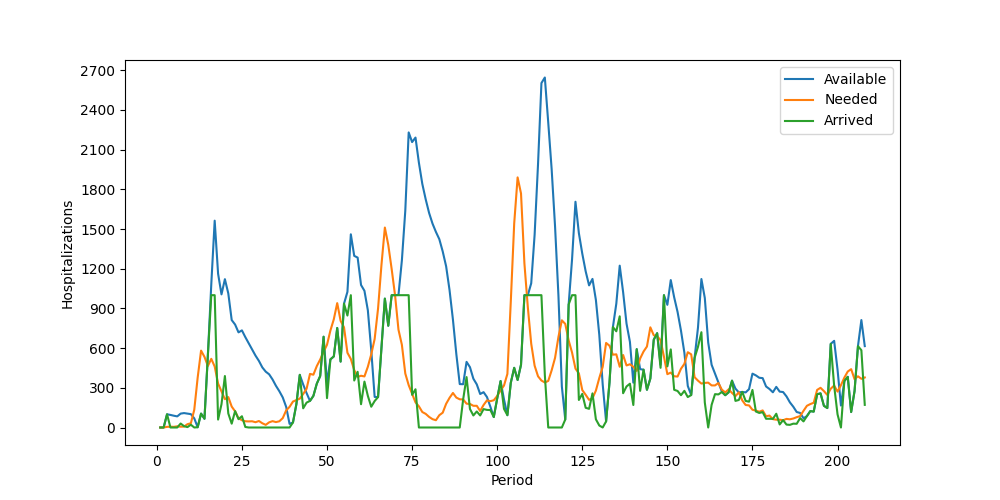

Values plotted in this chart, from the file beside it:
Period, Inventory, Arrived, Available, Needed, Succeeded, Failed, Lost
1, 0, 0, 0, 0, 0, 0, 0
2, 0, 0, 0, 0, 0, 0, 0
3, 0, 100, 100, 5, 5, 0, 0
4, 95, 0, 95, 6, 6, 0, 0
5, 89, 0, 89, 5, 5, 0, 0
6, 84, 0, 84, 9, 9, 0, 0
7, 75, 30, 105, 6, 6, 0, 0
8, 99, 10, 109, 7, 7, 0, 0
9, 102, 3, 105, 25, 25, 0, 0
10, 80, 21, 101, 32, 32, 0, 0
11, 69, 0, 69, 134, 69, 65, 0
12, 0, 2, 2, 377, 2, 375, 0
13, 0, 105, 105, 581, 105, 476, 0
14, 0, 66, 66, 534, 66, 468, 0
15, 0, 547, 547, 465, 465, 0, 0
16, 82, 1000, 1082, 519, 519, 0, 0
17, 563, 1000, 1563, 461, 461, 0, 0
18, 1102, 60, 1162, 332, 332, 0, 0
19, 830, 176, 1006, 274, 274, 0, 0
20, 732, 389, 1121, 214, 214, 0, 0
21, 907, 106, 1013, 230, 230, 0, 0
22, 783, 29, 812, 158, 158, 0, 0
23, 654, 124, 778, 122, 122, 0, 0
24, 656, 63, 719, 70, 70, 0, 0
25, 649, 85, 734, 55, 55, 0, 0
26, 679, 4, 683, 47, 47, 0, 0
27, 636, 0, 636, 46, 46, 0, 0
28, 590, 0, 590, 47, 47, 0, 0
29, 543, 0, 543, 40, 40, 0, 0
30, 503, 0, 503, 49, 49, 0, 0
31, 454, 0, 454, 32, 32, 0, 0
32, 422, 0, 422, 20, 20, 0, 0
33, 402, 0, 402, 39, 39, 0, 0
34, 363, 0, 363, 48, 48, 0, 0
35, 315, 0, 315, 41, 41, 0, 0
36, 274, 0, 274, 47, 47, 0, 0
37, 227, 0, 227, 71, 71, 0, 0
38, 156, 0, 156, 129, 129, 0, 0
39, 27, 0, 27, 156, 27, 129, 0
40, 0, 38, 38, 196, 38, 158, 0
41, 0, 176, 176, 207, 176, 31, 0
42, 0, 398, 398, 218, 218, 0, 0
43, 180, 145, 325, 253, 253, 0, 0
44, 72, 188, 260, 293, 260, 33, 0
45, 0, 201, 201, 405, 201, 204, 0
46, 0, 239, 239, 399, 239, 160, 0
47, 0, 331, 331, 464, 331, 133, 0
48, 0, 389, 389, 514, 389, 125, 0
49, 0, 686, 686, 572, 572, 0, 0
50, 114, 222, 336, 625, 336, 289, 0
51, 0, 515, 515, 733, 515, 218, 0
52, 0, 537, 537, 818, 537, 281, 0
53, 0, 752, 752, 940, 752, 188, 0
54, 0, 498, 498, 806, 498, 308, 0
55, 0, 936, 936, 757, 757, 0, 0
56, 179, 846, 1025, 565, 565, 0, 0
57, 460, 1000, 1460, 518, 518, 0, 0
58, 942, 355, 1297, 434, 434, 0, 0
59, 863, 421, 1284, 383, 383, 0, 0
60, 901, 176, 1077, 391, 391, 0, 0
... 148 more rows
